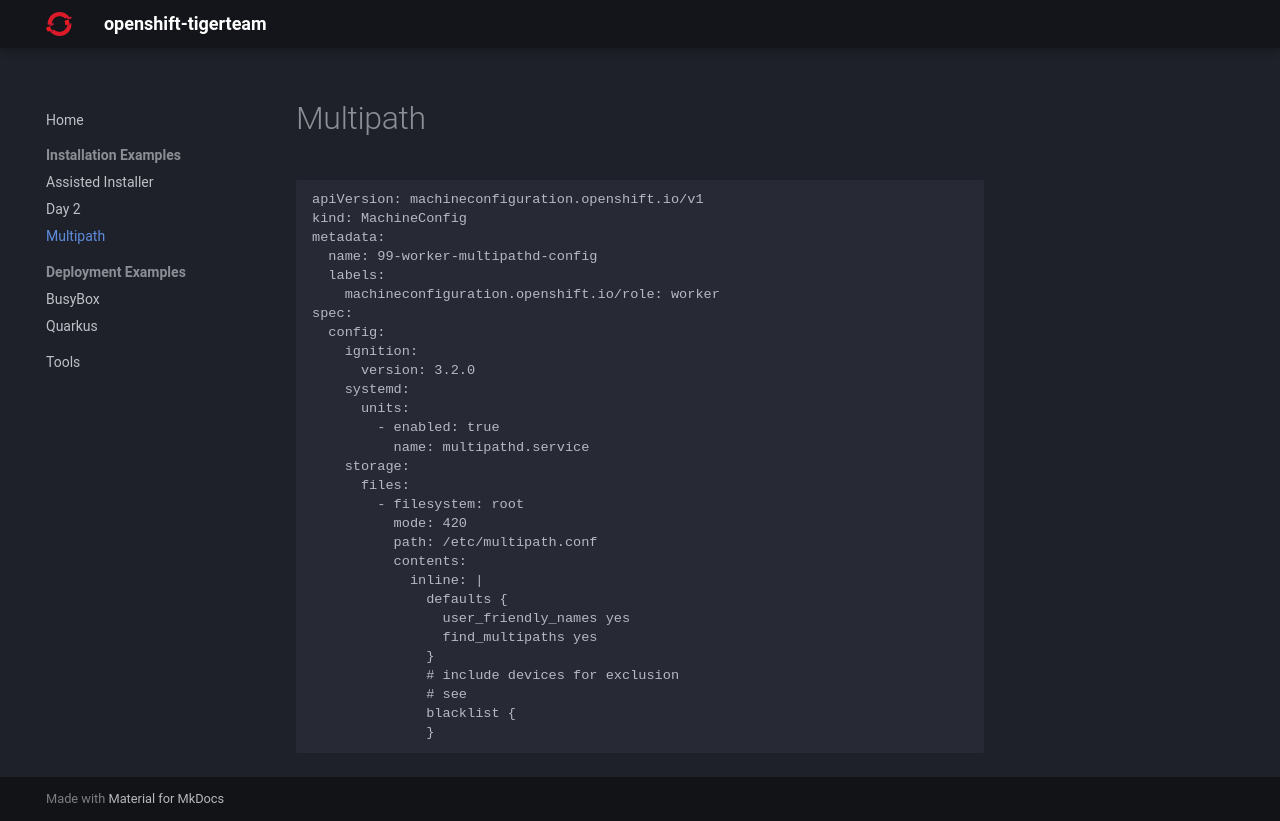

repository: openshift-tigerteam/openshift-tigerteam.github.io · page: install/multipath/index.html · generator: mkdocs

# Multipath

```
apiVersion: machineconfiguration.openshift.io/v1
kind: MachineConfig
metadata:
  name: 99-worker-multipathd-config
  labels:
    machineconfiguration.openshift.io/role: worker
spec:
  config:
    ignition:
      version: 3.2.0
    systemd:
      units:
        - enabled: true
          name: multipathd.service
    storage:
      files:
        - filesystem: root
          mode: 420
          path: /etc/multipath.conf
          contents:
            inline: |
              defaults {
                user_friendly_names yes
                find_multipaths yes
              }
              # include devices for exclusion
              # see 
              blacklist {
              }
```
